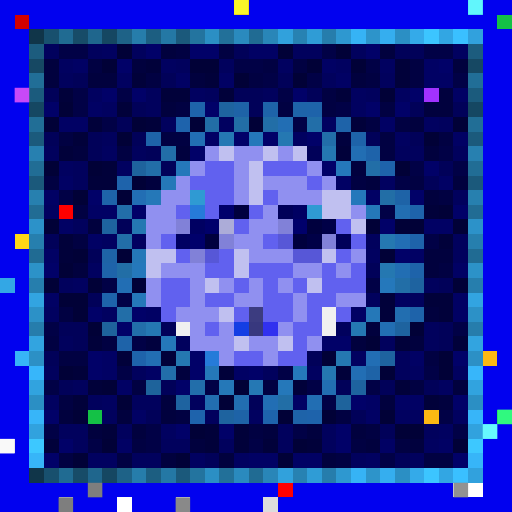
t = 0.00 s
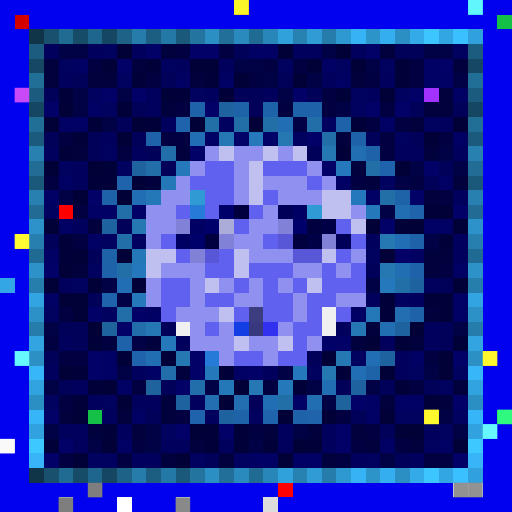
t = 0.09 s
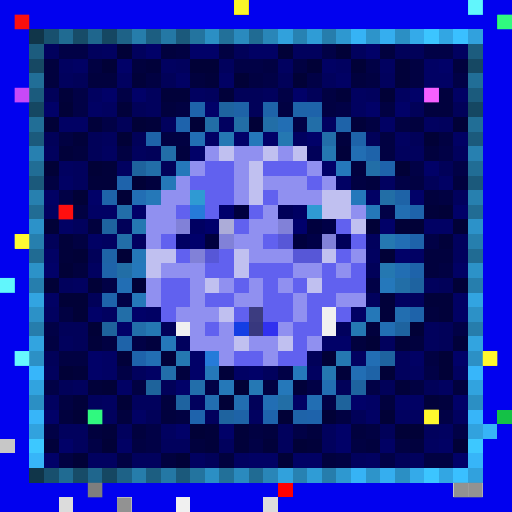
t = 0.27 s
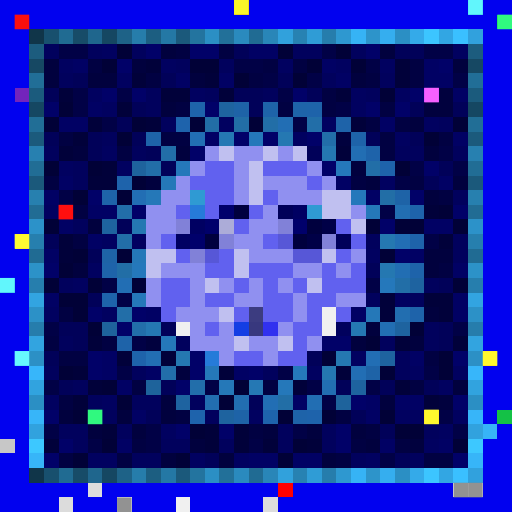
t = 0.36 s
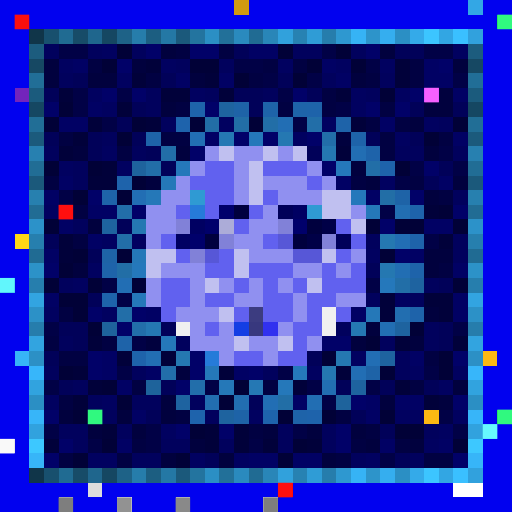
t = 0.58 s
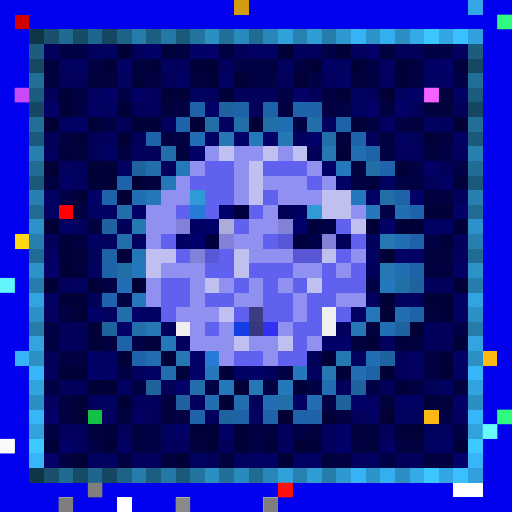
t = 0.69 s

The animated SVG that drew these frames (rendered in a browser with its animation timeline set to each time). Animation: 1 CSS @keyframes rule; one cycle of 0.80 s, repeats indefinitely.

<svg viewBox="0 0 35 35" shape-rendering="crispEdges" xmlns="http://www.w3.org/2000/svg"><style>@keyframes hl{0%,100%{opacity:0}45%{opacity:.9}}.a00{animation:hl 0.8s steps(1,end) 0.00s infinite}.a01{animation:hl 0.8s steps(1,end) -0.10s infinite}.a02{animation:hl 0.8s steps(1,end) -0.20s infinite}.a03{animation:hl 0.8s steps(1,end) -0.30s infinite}.a04{animation:hl 0.8s steps(1,end) -0.40s infinite}.a05{animation:hl 0.8s steps(1,end) -0.50s infinite}.a06{animation:hl 0.8s steps(1,end) -0.60s infinite}.a07{animation:hl 0.8s steps(1,end) -0.70s infinite}</style><rect width="35" height="35" fill="#0101ef"/><path fill="#d19a10" d="M16 0h1v1H16z"/><path fill="#33a7e5" d="M32 0h1v1H32zM0 19h1v1H0z"/><path fill="#d30000" d="M1 1h1v1H1z"/><path fill="#14c146" d="M34 1h1v1H34zM6 28h1v1H6zM34 28h1v1H34z"/><path fill="#103549" d="M2 2h1v1H2zM2 32h1v1H2z"/><path fill="#18506e" d="M3 2h1v1H3zM3 32h1v1H3z"/><path fill="#206b92" d="M4 2h1v1H4zM4 32h1v1H4z"/><path fill="#174c68" d="M5 2h1v1H5zM5 32h1v1H5z"/><path fill="#1f668d" d="M6 2h1v1H6zM6 32h1v1H6z"/><path fill="#154762" d="M7 2h1v1H7zM2 7h1v1H2zM32 7h1v1H32zM7 32h1v1H7z"/><path fill="#1e6287" d="M8 2h1v1H8zM8 32h1v1H8z"/><path fill="#267dab" d="M9 2h1v1H9zM9 32h1v1H9z"/><path fill="#1c5e81" d="M10 2h1v1H10zM10 32h1v1H10z"/><path fill="#2478a5" d="M11 2h1v1H11zM11 32h1v1H11z"/><path fill="#1b597b" d="M12 2h1v1H12zM2 12h1v1H2zM32 12h1v1H32zM12 32h1v1H12z"/><path fill="#23749f" d="M13 2h1v1H13zM13 32h1v1H13z"/><path fill="#2b8fc4" d="M14 2h1v1H14zM27 2h1v1H27zM2 27h1v1H2zM32 27h1v1H32zM14 32h1v1H14zM27 32h1v1H27z"/><path fill="#227099" d="M15 2h1v1H15zM15 32h1v1H15z"/><path fill="#2a8abe" d="M16 2h1v1H16zM16 32h1v1H16z"/><path fill="#206b93" d="M17 2h1v1H17zM2 17h1v1H2zM32 17h1v1H32zM17 32h1v1H17z"/><path fill="#2986b8" d="M18 2h1v1H18zM18 32h1v1H18z"/><path fill="#31a1dc" d="M19 2h1v1H19zM19 32h1v1H19z"/><path fill="#2782b2" d="M20 2h1v1H20zM20 32h1v1H20z"/><path fill="#2f9cd6" d="M21 2h1v1H21zM21 32h1v1H21z"/><path fill="#267dac" d="M22 2h1v1H22zM2 22h1v1H2zM32 22h1v1H32zM22 32h1v1H22z"/><path fill="#2e98d0" d="M23 2h1v1H23zM23 32h1v1H23z"/><path fill="#36b3f5" d="M24 2h1v1H24zM24 32h1v1H24z"/><path fill="#2d94ca" d="M25 2h1v1H25zM25 32h1v1H25z"/><path fill="#35aeef" d="M26 2h1v1H26zM26 32h1v1H26z"/><path fill="#34aae9" d="M28 2h1v1H28zM28 32h1v1H28z"/><path fill="#3cc5ff" d="M29 2h1v1H29zM29 32h1v1H29z"/><path fill="#32a6e3" d="M30 2h1v1H30zM30 32h1v1H30z"/><path fill="#3ac0ff" d="M31 2h1v1H31zM31 32h1v1H31z"/><path fill="#31a1dd" d="M32 2h1v1H32zM32 32h1v1H32z"/><path fill="#1c5c7e" d="M2 3h1v1H2zM32 3h1v1H32z"/><path fill="#01015d" d="M3 3h1v1H3zM6 3h1v1H6zM9 3h1v1H9zM20 3h2v1H20zM24 3h1v1H24zM12 4h1v1H12zM15 4h1v1H15zM4 5h1v1H4zM22 5h1v1H22zM26 5h1v1H26zM10 6h1v1H10zM14 6h1v1H14zM18 6h1v1H18zM25 6h1v1H25zM10 7h1v1H10zM11 8h1v1H11zM30 8h1v1H30zM7 9h1v1H7zM3 10h1v1H3zM9 10h1v1H9zM27 10h2v1H27zM31 10h1v1H31zM5 11h1v1H5zM5 12h1v1H5zM31 13h1v1H31zM5 15h1v1H5zM25 16h1v1H25zM31 16h1v1H31zM31 17h1v1H31zM4 19h1v1H4zM29 19h1v1H29zM25 20h1v1H25zM28 20h1v1H28zM23 22h1v1H23zM29 22h1v1H29zM4 23h1v1H4zM12 23h1v1H12zM26 23h1v1H26zM29 23h1v1H29zM27 24h1v1H27zM3 25h1v1H3zM9 25h1v1H9zM18 25h1v1H18zM27 25h1v1H27zM5 26h1v1H5zM6 27h1v1H6zM9 27h2v1H9zM13 27h1v1H13zM7 28h1v1H7zM14 28h1v1H14zM4 29h2v1H4zM8 29h1v1H8zM19 29h1v1H19zM22 29h1v1H22zM29 29h1v1H29zM5 30h1v1H5zM11 30h2v1H11zM15 30h1v1H15zM19 30h1v1H19zM22 30h1v1H22zM9 31h2v1H9zM24 31h1v1H24zM28 31h1v1H28z"/><path fill="#010146" d="M4 3h2v1H4zM22 3h1v1H22zM29 3h2v1H29zM16 4h2v1H16zM25 4h1v1H25zM18 5h1v1H18zM21 5h1v1H21zM31 5h1v1H31zM5 6h1v1H5zM8 6h1v1H8zM19 6h1v1H19zM5 7h1v1H5zM23 7h1v1H23zM7 8h1v1H7zM20 8h1v1H20zM30 10h1v1H30zM28 11h1v1H28zM31 11h1v1H31zM27 12h1v1H27zM4 13h1v1H4zM26 14h1v1H26zM29 16h1v1H29zM7 19h1v1H7zM25 19h1v1H25zM8 20h1v1H8zM3 22h1v1H3zM31 22h1v1H31zM9 23h1v1H9zM8 25h1v1H8zM19 25h1v1H19zM29 25h1v1H29zM3 26h1v1H3zM14 26h1v1H14zM21 26h1v1H21zM25 26h1v1H25zM22 27h1v1H22zM30 28h1v1H30zM3 29h1v1H3zM10 29h1v1H10zM20 29h1v1H20zM31 29h1v1H31zM6 30h1v1H6zM10 30h1v1H10zM17 30h1v1H17zM26 31h1v1H26z"/><path fill="#010160" d="M7 3h1v1H7zM31 3h1v1H31zM4 4h1v1H4zM11 4h1v1H11zM19 4h1v1H19zM23 4h1v1H23zM26 4h1v1H26zM8 5h1v1H8zM6 6h1v1H6zM13 6h1v1H13zM24 6h1v1H24zM27 6h1v1H27zM7 7h1v1H7zM24 7h1v1H24zM15 8h1v1H15zM22 8h1v1H22zM29 8h1v1H29zM20 9h1v1H20zM27 9h1v1H27zM7 10h1v1H7zM4 11h1v1H4zM8 11h1v1H8zM26 12h1v1H26zM3 14h1v1H3zM7 16h1v1H7zM9 16h1v1H9zM25 17h1v1H25zM6 18h1v1H6zM5 19h1v1H5zM27 20h1v1H27zM3 21h1v1H3zM7 21h1v1H7zM24 24h1v1H24zM21 25h1v1H21zM28 25h1v1H28zM31 25h1v1H31zM30 26h1v1H30zM3 27h1v1H3zM7 27h1v1H7zM17 28h1v1H17zM27 28h2v1H27zM31 28h1v1H31zM11 29h1v1H11zM30 29h1v1H30zM29 30h1v1H29zM6 31h2v1H6zM13 31h1v1H13zM16 31h1v1H16zM25 31h1v1H25z"/><path fill="#010137" d="M8 3h1v1H8zM19 3h1v1H19zM23 3h1v1H23zM7 4h1v1H7zM13 4h2v1H13zM21 4h1v1H21zM24 4h1v1H24zM16 5h1v1H16zM20 5h1v1H20zM26 6h1v1H26zM4 7h1v1H4zM3 8h1v1H3zM9 8h1v1H9zM13 8h1v1H13zM17 8h1v1H17zM31 8h1v1H31zM8 9h1v1H8zM29 9h1v1H29zM3 11h1v1H3zM6 11h1v1H6zM27 11h1v1H27zM9 12h1v1H9zM5 13h1v1H5zM8 13h1v1H8zM30 14h1v1H30zM3 15h1v1H3zM25 15h1v1H25zM27 15h2v1H27zM31 15h1v1H31zM5 17h1v1H5zM8 17h1v1H8zM26 17h1v1H26zM4 18h1v1H4zM3 19h1v1H3zM6 19h1v1H6zM9 19h1v1H9zM31 19h1v1H31zM4 20h2v1H4zM5 21h1v1H5zM6 22h1v1H6zM28 22h1v1H28zM25 23h1v1H25zM22 24h1v1H22zM30 24h1v1H30zM4 25h1v1H4zM26 25h1v1H26zM30 25h1v1H30zM7 26h1v1H7zM16 26h1v1H16zM8 27h1v1H8zM15 27h1v1H15zM5 28h1v1H5zM19 28h1v1H19zM22 28h1v1H22zM26 28h1v1H26zM13 29h1v1H13zM27 29h2v1H27zM7 30h1v1H7zM20 30h1v1H20zM31 30h1v1H31zM5 31h1v1H5zM12 31h1v1H12zM19 31h1v1H19z"/><path fill="#010168" d="M10 3h1v1H10zM13 3h2v1H13zM25 3h1v1H25zM8 4h1v1H8zM30 4h1v1H30zM7 6h1v1H7zM9 6h1v1H9zM20 6h1v1H20zM28 6h1v1H28zM3 7h1v1H3zM14 7h1v1H14zM25 7h1v1H25zM27 7h1v1H27zM16 9h1v1H16zM18 9h1v1H18zM21 9h1v1H21zM13 10h1v1H13zM22 11h1v1H22zM29 11h1v1H29zM6 13h1v1H6zM28 13h1v1H28zM9 14h1v1H9zM31 14h1v1H31zM26 15h1v1H26zM27 17h1v1H27zM3 18h1v1H3zM6 21h1v1H6zM9 21h1v1H9zM8 22h1v1H8zM22 23h2v1H22zM6 24h1v1H6zM13 24h1v1H13zM31 24h1v1H31zM6 25h1v1H6zM13 25h1v1H13zM17 25h1v1H17zM12 26h1v1H12zM24 27h1v1H24zM31 27h1v1H31zM3 28h1v1H3zM12 29h1v1H12zM15 29h1v1H15zM23 29h1v1H23zM4 30h1v1H4zM23 30h1v1H23zM3 31h1v1H3zM31 31h1v1H31z"/><path fill="#01013e" d="M11 3h1v1H11zM26 3h1v1H26zM3 4h1v1H3zM9 4h1v1H9zM31 4h1v1H31zM3 5h1v1H3zM6 5h2v1H6zM13 5h1v1H13zM24 5h1v1H24zM30 6h1v1H30zM11 7h1v1H11zM29 7h2v1H29zM28 8h1v1H28zM23 9h1v1H23zM5 10h1v1H5zM12 10h1v1H12zM29 10h1v1H29zM24 11h1v1H24zM10 12h1v1H10zM25 12h1v1H25zM31 12h1v1H31zM29 13h1v1H29zM6 15h1v1H6zM29 17h2v1H29zM5 18h1v1H5zM29 18h1v1H29zM29 21h1v1H29zM25 22h1v1H25zM10 23h1v1H10zM24 23h1v1H24zM28 23h1v1H28zM12 25h1v1H12zM31 26h1v1H31zM11 27h1v1H11zM26 27h1v1H26zM30 27h1v1H30zM4 28h1v1H4zM8 28h1v1H8zM11 28h1v1H11zM6 29h1v1H6zM9 29h1v1H9zM18 29h1v1H18zM21 29h1v1H21zM24 29h1v1H24zM13 30h1v1H13zM25 30h1v1H25zM28 30h1v1H28zM11 31h1v1H11zM15 31h1v1H15zM22 31h1v1H22z"/><path fill="#010142" d="M12 3h1v1H12zM15 3h1v1H15zM6 4h1v1H6zM18 4h1v1H18zM20 4h1v1H20zM28 4h1v1H28zM10 5h1v1H10zM17 5h1v1H17zM25 5h1v1H25zM28 5h1v1H28zM22 6h1v1H22zM12 7h1v1H12zM19 7h1v1H19zM22 7h1v1H22zM26 7h1v1H26zM25 8h1v1H25zM27 8h1v1H27zM4 9h1v1H4zM11 9h2v1H11zM26 9h1v1H26zM30 9h1v1H30zM8 10h1v1H8zM26 10h1v1H26zM3 12h1v1H3zM24 12h1v1H24zM28 12h1v1H28zM30 13h1v1H30zM5 14h1v1H5zM5 16h1v1H5zM30 18h1v1H30zM4 21h1v1H4zM3 23h1v1H3zM7 23h1v1H7zM4 24h2v1H4zM29 24h1v1H29zM9 26h1v1H9zM18 26h1v1H18zM28 26h1v1H28zM4 27h1v1H4zM12 28h1v1H12zM23 28h1v1H23zM17 29h1v1H17zM25 29h1v1H25zM9 30h1v1H9zM24 30h1v1H24zM27 30h1v1H27zM4 31h1v1H4zM8 31h1v1H8zM23 31h1v1H23zM29 31h2v1H29z"/><path fill="#010159" d="M16 3h1v1H16zM27 3h2v1H27zM5 5h1v1H5zM11 5h1v1H11zM19 5h1v1H19zM3 6h1v1H3zM16 6h2v1H16zM21 6h1v1H21zM9 7h1v1H9zM17 7h1v1H17zM28 7h1v1H28zM31 7h1v1H31zM8 8h1v1H8zM3 9h1v1H3zM6 9h1v1H6zM9 9h1v1H9zM25 9h1v1H25zM28 9h1v1H28zM6 10h1v1H6zM10 10h1v1H10zM21 10h1v1H21zM11 11h1v1H11zM30 11h1v1H30zM29 12h1v1H29zM8 15h1v1H8zM3 16h1v1H3zM6 17h1v1H6zM25 18h1v1H25zM30 19h1v1H30zM6 20h1v1H6zM4 22h2v1H4zM11 22h1v1H11zM30 22h1v1H30zM5 23h1v1H5zM30 23h1v1H30zM3 24h1v1H3zM21 24h1v1H21zM4 26h1v1H4zM11 26h1v1H11zM23 26h1v1H23zM26 26h1v1H26zM29 26h1v1H29zM17 27h1v1H17zM10 28h1v1H10zM24 28h1v1H24zM26 29h1v1H26zM14 31h1v1H14zM27 31h1v1H27z"/><path fill="#010164" d="M17 3h2v1H17zM5 4h1v1H5zM22 4h1v1H22zM29 4h1v1H29zM12 5h1v1H12zM15 5h1v1H15zM23 5h1v1H23zM29 5h2v1H29zM31 6h1v1H31zM6 7h1v1H6zM4 8h2v1H4zM26 8h1v1H26zM14 9h1v1H14zM31 9h1v1H31zM4 12h1v1H4zM23 12h1v1H23zM30 12h1v1H30zM3 13h1v1H3zM25 13h1v1H25zM6 14h2v1H6zM4 15h1v1H4zM29 15h2v1H29zM6 16h1v1H6zM3 17h1v1H3zM28 17h1v1H28zM31 18h1v1H31zM3 20h1v1H3zM31 20h1v1H31zM10 21h1v1H10zM24 21h1v1H24zM31 21h1v1H31zM7 24h1v1H7zM28 24h1v1H28zM7 25h1v1H7zM10 25h1v1H10zM16 25h1v1H16zM8 26h1v1H8zM20 27h1v1H20zM25 27h1v1H25zM27 27h2v1H27zM9 28h1v1H9zM25 28h1v1H25zM8 30h1v1H8zM26 30h1v1H26zM30 30h1v1H30zM17 31h2v1H17zM20 31h2v1H20z"/><path fill="#164863" d="M2 4h1v1H2zM32 4h1v1H32z"/><path fill="#01013a" d="M10 4h1v1H10zM27 4h1v1H27zM9 5h1v1H9zM14 5h1v1H14zM27 5h1v1H27zM4 6h1v1H4zM11 6h2v1H11zM15 6h1v1H15zM23 6h1v1H23zM8 7h1v1H8zM6 8h1v1H6zM10 8h1v1H10zM24 8h1v1H24zM5 9h1v1H5zM4 10h1v1H4zM23 10h1v1H23zM7 11h1v1H7zM6 12h2v1H6zM29 14h1v1H29zM4 16h1v1H4zM30 16h1v1H30zM4 17h1v1H4zM26 20h1v1H26zM29 20h2v1H29zM26 21h1v1H26zM30 21h1v1H30zM6 23h1v1H6zM27 23h1v1H27zM31 23h1v1H31zM8 24h1v1H8zM11 24h1v1H11zM5 25h1v1H5zM15 25h1v1H15zM23 25h1v1H23zM6 26h1v1H6zM20 26h1v1H20zM27 26h1v1H27zM5 27h1v1H5zM29 27h1v1H29zM7 29h1v1H7zM14 29h1v1H14zM16 29h1v1H16zM3 30h1v1H3zM14 30h1v1H14zM16 30h1v1H16zM18 30h1v1H18zM21 30h1v1H21z"/><path fill="#216e97" d="M2 5h1v1H2zM32 5h1v1H32z"/><path fill="#7324bc" d="M1 6h1v1H1z"/><path fill="#1b5b7d" d="M2 6h1v1H2zM32 6h1v1H32z"/><path fill="#a132ff" d="M29 6h1v1H29z"/><path fill="#1e63aa" d="M13 7h1v1H13zM21 7h1v1H21zM25 10h1v1H25zM28 16h1v1H28zM7 18h1v1H7zM28 18h1v1H28zM28 21h1v1H28z"/><path fill="#1e639f" d="M15 7h1v1H15zM7 15h1v1H7zM27 22h1v1H27zM26 24h1v1H26zM24 26h1v1H24zM15 28h1v1H15z"/><path fill="#1e63a7" d="M16 7h1v1H16zM27 13h1v1H27zM7 17h1v1H7zM25 25h1v1H25zM16 28h1v1H16z"/><path fill="#1e63a9" d="M18 7h1v1H18zM20 7h1v1H20zM23 8h1v1H23zM10 9h1v1H10zM24 9h1v1H24zM7 13h1v1H7zM8 23h1v1H8zM20 28h1v1H20z"/><path fill="#216e96" d="M2 8h1v1H2zM32 8h1v1H32z"/><path fill="#1e63ac" d="M12 8h1v1H12zM13 28h1v1H13zM18 28h1v1H18z"/><path fill="#226ea6" d="M14 8h1v1H14zM16 8h1v1H16zM26 13h1v1H26zM8 18h1v1H8zM19 27h1v1H19z"/><path fill="#226ea7" d="M18 8h1v1H18zM25 11h1v1H25zM27 19h1v1H27z"/><path fill="#226eb4" d="M19 8h1v1H19zM13 9h1v1H13zM9 13h1v1H9zM27 16h1v1H27zM8 19h1v1H8zM25 24h1v1H25zM24 25h1v1H24zM18 27h1v1H18z"/><path fill="#226ea8" d="M21 8h1v1H21zM11 10h1v1H11zM10 11h1v1H10zM8 16h1v1H8zM8 21h1v1H8z"/><path fill="#1b5a7c" d="M2 9h1v1H2zM32 9h1v1H32z"/><path fill="#2578b3" d="M15 9h1v1H15zM10 22h1v1H10zM24 22h1v1H24z"/><path fill="#2578ba" d="M17 9h1v1H17zM12 11h1v1H12zM11 23h1v1H11zM19 26h1v1H19z"/><path fill="#2578b2" d="M19 9h1v1H19zM9 15h1v1H9z"/><path fill="#226ea9" d="M22 9h1v1H22zM8 14h1v1H8z"/><path fill="#2780b0" d="M2 10h1v1H2zM32 10h1v1H32z"/><path fill="#9090f0" d="M14 10h1v1H14zM16 10h2v1H16zM19 10h1v1H19zM13 11h1v1H13zM16 11h1v1H16zM21 11h1v1H21zM12 12h1v1H12zM16 12h1v1H16zM18 12h3v1H18zM22 12h1v1H22zM11 13h2v1H11zM16 13h1v1H16zM19 13h3v1H19zM10 14h2v1H10zM18 14h1v1H18zM24 14h1v1H24zM10 15h2v1H10zM17 15h2v1H17zM10 16h1v1H10zM16 16h2v1H16zM17 17h3v1H17zM24 17h1v1H24zM11 18h3v1H11zM20 18h2v1H20zM23 18h1v1H23zM10 19h1v1H10zM13 19h1v1H13zM15 19h1v1H15zM17 19h1v1H17zM19 19h1v1H19zM10 20h1v1H10zM13 20h1v1H13zM16 20h2v1H16zM20 20h1v1H20zM23 20h2v1H23zM12 21h3v1H12zM20 21h1v1H20zM13 22h1v1H13zM15 22h1v1H15zM19 22h1v1H19zM13 23h3v1H13zM17 23h2v1H17zM21 23h1v1H21zM15 24h1v1H15zM18 24h1v1H18z"/><path fill="#c0c0f0" d="M15 10h1v1H15zM18 10h1v1H18zM20 10h1v1H20zM17 11h1v1H17zM17 12h1v1H17zM17 13h1v1H17zM22 13h2v1H22zM22 14h2v1H22zM24 15h1v1H24zM10 17h2v1H10zM16 17h1v1H16zM22 17h1v1H22zM10 18h1v1H10zM16 18h1v1H16zM14 19h1v1H14zM21 19h1v1H21zM15 21h1v1H15zM16 23h1v1H16zM19 23h1v1H19z"/><path fill="#2578b1" d="M22 10h1v1H22zM26 16h1v1H26zM26 18h1v1H26zM12 24h1v1H12zM23 24h1v1H23zM22 25h1v1H22z"/><path fill="#226eb3" d="M24 10h1v1H24zM27 18h1v1H27zM26 22h1v1H26zM10 24h1v1H10zM21 27h1v1H21z"/><path fill="#216d95" d="M2 11h1v1H2zM32 11h1v1H32z"/><path fill="#1e639d" d="M9 11h1v1H9z"/><path fill="#6161ef" d="M14 11h2v1H14zM18 11h3v1H18zM13 12h3v1H13zM21 12h1v1H21zM14 13h2v1H14zM18 13h1v1H18zM12 14h1v1H12zM14 14h1v1H14zM17 14h1v1H17zM16 15h1v1H16zM23 15h1v1H23zM11 16h1v1H11zM18 16h1v1H18zM24 16h1v1H24zM12 17h1v1H12zM15 17h1v1H15zM23 17h1v1H23zM14 18h2v1H14zM17 18h3v1H17zM22 18h1v1H22zM24 18h1v1H24zM11 19h2v1H11zM16 19h1v1H16zM18 19h1v1H18zM20 19h1v1H20zM22 19h3v1H22zM11 20h2v1H11zM14 20h2v1H14zM18 20h2v1H18zM21 20h2v1H21zM11 21h1v1H11zM16 21h1v1H16zM18 21h2v1H18zM21 21h1v1H21zM23 21h1v1H23zM14 22h1v1H14zM20 22h2v1H20zM20 23h1v1H20zM16 24h2v1H16zM19 24h2v1H19z"/><path fill="#2578bb" d="M23 11h1v1H23zM24 13h1v1H24zM9 18h1v1H9zM26 19h1v1H26zM20 25h1v1H20z"/><path fill="#1e63ab" d="M26 11h1v1H26zM8 12h1v1H8zM28 14h1v1H28zM7 20h1v1H7zM9 24h1v1H9zM21 28h1v1H21z"/><path fill="#2578b8" d="M11 12h1v1H11zM10 13h1v1H10zM9 17h1v1H9zM25 21h1v1H25zM15 26h1v1H15z"/><path fill="#2780af" d="M2 13h1v1H2zM32 13h1v1H32z"/><path fill="#2f9ad3" d="M13 13h1v1H13zM21 14h1v1H21z"/><path fill="#216c94" d="M2 14h1v1H2zM32 14h1v1H32z"/><path fill="#ff0000" d="M4 14h1v1H4z"/><path fill="#267bd9" d="M13 14h1v1H13zM14 24h1v1H14z"/><path fill="#00006b" d="M15 14h1v1H15zM14 15h1v1H14zM20 15h1v1H20zM13 16h1v1H13z"/><path fill="#00003e" d="M16 14h1v1H16zM21 15h1v1H21zM14 16h1v1H14zM20 16h1v1H20z"/><path fill="#000059" d="M19 14h1v1H19zM23 16h1v1H23z"/><path fill="#000062" d="M20 14h1v1H20zM13 15h1v1H13zM12 16h1v1H12z"/><path fill="#2578b9" d="M25 14h1v1H25zM9 20h1v1H9zM14 25h1v1H14z"/><path fill="#226eb2" d="M27 14h1v1H27zM22 26h1v1H22z"/><path fill="#2c92c9" d="M2 15h1v1H2zM32 15h1v1H32z"/><path fill="#8181d8" d="M12 15h1v1H12zM19 15h1v1H19zM15 16h1v1H15zM22 16h1v1H22zM13 17h1v1H13z"/><path fill="#acacd8" d="M15 15h1v1H15z"/><path fill="#000047" d="M22 15h1v1H22zM21 16h1v1H21z"/><path fill="#ffd816" d="M1 16h1v1H1z"/><path fill="#267fae" d="M2 16h1v1H2zM32 16h1v1H32z"/><path fill="#5757d7" d="M19 16h1v1H19zM14 17h1v1H14zM20 17h2v1H20z"/><path fill="#2c92c8" d="M2 18h1v1H2zM32 18h1v1H32z"/><path fill="#267ead" d="M2 19h1v1H2zM32 19h1v1H32z"/><path fill="#1e63a0" d="M28 19h1v1H28zM12 27h1v1H12z"/><path fill="#32a4e1" d="M2 20h1v1H2zM32 20h1v1H32z"/><path fill="#2c91c7" d="M2 21h1v1H2zM32 21h1v1H32z"/><path fill="#3c3c80" d="M17 21h1v1H17z"/><path fill="#f0f0f0" d="M22 21h1v1H22zM12 22h1v1H12zM22 22h1v1H22zM12 34h1v1H12z"/><path fill="#226eb0" d="M27 21h1v1H27zM14 27h1v1H14z"/><path fill="#1e639c" d="M7 22h1v1H7zM23 27h1v1H23z"/><path fill="#226eaa" d="M9 22h1v1H9zM11 25h1v1H11zM13 26h1v1H13z"/><path fill="#133ee4" d="M16 22h1v1H16z"/><path fill="#38387e" d="M17 22h1v1H17z"/><path fill="#3131ef" d="M18 22h1v1H18z"/><path fill="#32a4e0" d="M2 23h1v1H2zM32 23h1v1H32z"/><path fill="#37b4f7" d="M1 24h1v1H1zM33 29h1v1H33z"/><path fill="#2c90c5" d="M2 24h1v1H2zM32 24h1v1H32z"/><path fill="#fcb913" d="M33 24h1v1H33zM29 28h1v1H29z"/><path fill="#37b6fa" d="M2 25h1v1H2zM32 25h1v1H32z"/><path fill="#31a3df" d="M2 26h1v1H2zM32 26h1v1H32z"/><path fill="#1e639b" d="M10 26h1v1H10z"/><path fill="#2578b4" d="M17 26h1v1H17z"/><path fill="#226eb1" d="M16 27h1v1H16z"/><path fill="#37b5f9" d="M2 28h1v1H2zM32 28h1v1H32z"/><path fill="#31a2de" d="M2 29h1v1H2zM32 29h1v1H32z"/><path fill="#c7c7c7" d="M0 30h1v1H0z"/><path fill="#3dc8ff" d="M2 30h1v1H2zM32 30h1v1H32z"/><path fill="#37b5f8" d="M2 31h1v1H2zM32 31h1v1H32z"/><path fill="#dcdcdc" d="M6 33h1v1H6zM4 34h1v1H4zM18 34h1v1H18z"/><path fill="#fe0000" d="M19 33h1v1H19z"/><path fill="#ffffff" d="M31 33h2v1H31zM8 34h1v1H8z"/><rect x="16" y="0" width="1" height="1" fill="#ffff2c" class="a04"/><g fill="#66ffff"><rect x="32" y="0" width="1" height="1" class="a04"/><rect x="0" y="19" width="1" height="1" class="a01"/></g><g fill="#ff1111"><rect x="1" y="1" width="1" height="1" class="a02"/><rect x="4" y="14" width="1" height="1" class="a02"/><rect x="19" y="33" width="1" height="1" class="a00"/></g><g fill="#33ff86"><rect x="34" y="1" width="1" height="1" class="a01"/><rect x="6" y="28" width="1" height="1" class="a02"/><rect x="34" y="28" width="1" height="1" class="a06"/></g><rect x="1" y="6" width="1" height="1" fill="#d24dff" class="a05"/><rect x="29" y="6" width="1" height="1" fill="#ff65ff" class="a01"/><rect x="1" y="16" width="1" height="1" fill="#ffff36" class="a03"/><g fill="#6dffff"><rect x="1" y="24" width="1" height="1" class="a03"/><rect x="33" y="29" width="1" height="1" class="a06"/></g><g fill="#ffff31"><rect x="33" y="24" width="1" height="1" class="a03"/><rect x="29" y="28" width="1" height="1" class="a03"/></g><rect x="0" y="30" width="1" height="1" fill="#ffffff" class="a06"/><g fill="#757575"><rect x="6" y="33" width="1" height="1" class="a05"/><rect x="4" y="34" width="1" height="1" class="a06"/><rect x="18" y="34" width="1" height="1" class="a00"/></g><g fill="#878787"><rect x="31" y="33" width="1" height="1" class="a04"/><rect x="32" y="33" width="1" height="1" class="a03"/><rect x="8" y="34" width="1" height="1" class="a02"/></g><rect x="12" y="34" width="1" height="1" fill="#7f7f7f" class="a06"/></svg>
